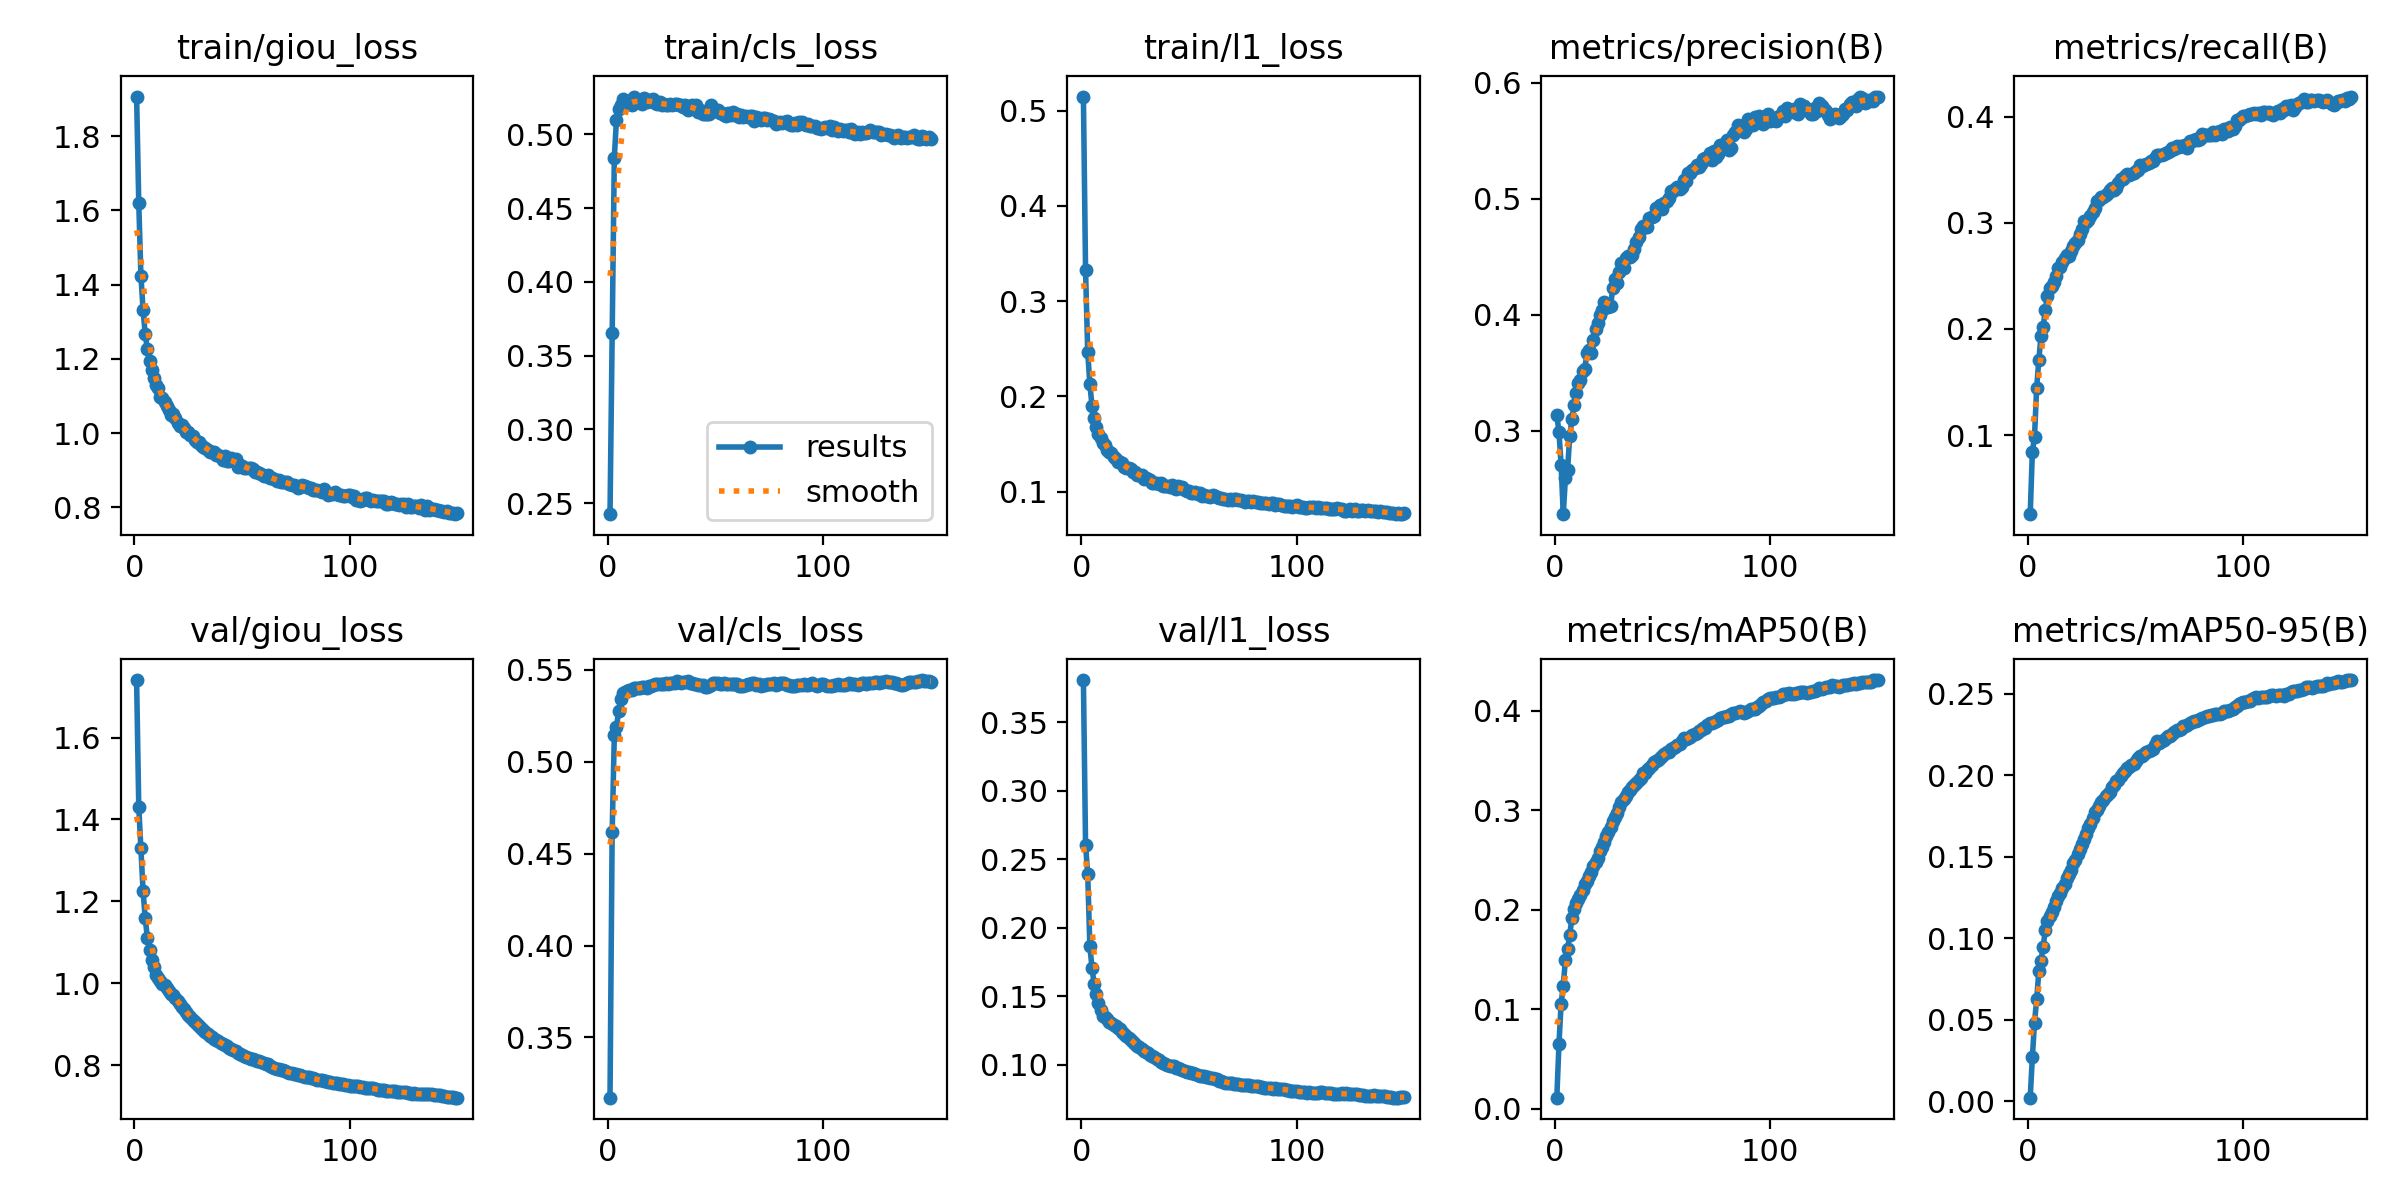

The data file committed next to this chart (first rows):
epoch, train/giou_loss, train/cls_loss, train/l1_loss, metrics/precision(B), metrics/recall(B), metrics/mAP50(B), metrics/mAP50-95(B), val/giou_loss, val/cls_loss, val/l1_loss, lr/pg0, lr/pg1, lr/pg2
1, 1.906, 0.2425, 0.5147, 0.3132, 0.02538, 0.01091, 0.00224, 1.741, 0.3173, 0.3806, 0.01923, 8.085e-05, 8.085e-05
2, 1.62, 0.365, 0.3322, 0.2988, 0.08409, 0.06445, 0.02707, 1.431, 0.4617, 0.2605, 0.0001, 0.0001, 0.0001
3, 1.424, 0.4842, 0.2465, 0.2704, 0.09849, 0.1055, 0.04829, 1.331, 0.5143, 0.2391, 0.0001, 0.0001, 0.0001
4, 1.332, 0.5099, 0.2128, 0.2278, 0.1446, 0.1237, 0.0625, 1.226, 0.5188, 0.1863, 0.0001, 0.0001, 0.0001
5, 1.266, 0.5169, 0.1898, 0.2591, 0.1707, 0.1497, 0.07977, 1.159, 0.5275, 0.1706, 0.0001, 0.0001, 0.0001
6, 1.226, 0.5201, 0.1772, 0.2658, 0.193, 0.1603, 0.08626, 1.111, 0.5343, 0.1586, 0.0001, 0.0001, 0.0001
7, 1.193, 0.5242, 0.1679, 0.2952, 0.2016, 0.1744, 0.09457, 1.082, 0.5374, 0.1518, 0.0001, 0.0001, 0.0001
8, 1.171, 0.5226, 0.161, 0.3099, 0.2179, 0.192, 0.1051, 1.058, 0.5382, 0.1449, 0.0001, 0.0001, 0.0001
9, 1.148, 0.5223, 0.1567, 0.322, 0.2313, 0.2008, 0.1103, 1.038, 0.5385, 0.1403, 0.0001, 0.0001, 0.0001
10, 1.131, 0.5211, 0.1514, 0.3321, 0.2386, 0.207, 0.1139, 1.02, 0.5389, 0.1358, 0.0001, 0.0001, 0.0001
11, 1.122, 0.52, 0.1487, 0.3411, 0.2401, 0.211, 0.1162, 1.013, 0.5391, 0.1346, 0.0001, 0.0001, 0.0001
12, 1.097, 0.5255, 0.1434, 0.3438, 0.2443, 0.2145, 0.1192, 1.006, 0.54, 0.1332, 0.0001, 0.0001, 0.0001
13, 1.096, 0.5226, 0.1411, 0.3511, 0.2503, 0.2197, 0.1225, 0.9989, 0.5403, 0.1316, 0.0001, 0.0001, 0.0001
14, 1.084, 0.5215, 0.14, 0.3531, 0.2572, 0.2256, 0.1258, 0.9952, 0.5399, 0.1307, 0.0001, 0.0001, 0.0001
15, 1.073, 0.5216, 0.1365, 0.3666, 0.2586, 0.2287, 0.128, 0.9888, 0.5402, 0.1293, 0.0001, 0.0001, 0.0001
16, 1.063, 0.5207, 0.1343, 0.3694, 0.2628, 0.2335, 0.1305, 0.982, 0.5406, 0.128, 0.0001, 0.0001, 0.0001
17, 1.048, 0.5246, 0.1308, 0.3669, 0.2665, 0.2382, 0.1335, 0.9748, 0.5409, 0.1265, 0.0001, 0.0001, 0.0001
18, 1.051, 0.5218, 0.1316, 0.378, 0.2693, 0.2435, 0.1368, 0.9707, 0.5403, 0.1258, 0.0001, 0.0001, 0.0001
19, 1.041, 0.523, 0.1297, 0.3876, 0.2684, 0.2477, 0.1393, 0.9637, 0.5414, 0.124, 0.0001, 0.0001, 0.0001
20, 1.028, 0.5228, 0.1255, 0.3926, 0.2737, 0.2524, 0.1421, 0.9567, 0.5412, 0.1224, 0.0001, 0.0001, 0.0001
21, 1.019, 0.5236, 0.1246, 0.3997, 0.2786, 0.2588, 0.1459, 0.9491, 0.5419, 0.1208, 0.0001, 0.0001, 0.0001
22, 1.022, 0.5213, 0.1245, 0.4039, 0.2808, 0.2632, 0.1481, 0.9423, 0.5421, 0.1195, 0.0001, 0.0001, 0.0001
23, 1.013, 0.5204, 0.124, 0.4105, 0.2842, 0.2679, 0.1515, 0.9368, 0.5424, 0.1181, 0.0001, 0.0001, 0.0001
24, 1.003, 0.5221, 0.1202, 0.409, 0.2894, 0.2737, 0.1545, 0.9304, 0.5425, 0.1167, 0.0001, 0.0001, 0.0001
25, 1.003, 0.5199, 0.1202, 0.4065, 0.2943, 0.2785, 0.1578, 0.9235, 0.542, 0.1152, 0.0001, 0.0001, 0.0001
26, 0.9947, 0.5206, 0.1175, 0.4072, 0.3014, 0.2834, 0.1607, 0.9169, 0.5421, 0.1138, 0.0001, 0.0001, 0.0001
27, 0.9926, 0.5198, 0.1179, 0.4232, 0.301, 0.289, 0.1641, 0.9114, 0.5426, 0.1128, 0.0001, 0.0001, 0.0001
28, 0.9826, 0.5197, 0.1171, 0.4303, 0.3024, 0.2927, 0.1673, 0.9062, 0.5425, 0.1113, 0.0001, 0.0001, 0.0001
29, 0.9763, 0.5203, 0.1135, 0.4275, 0.3065, 0.2972, 0.1702, 0.901, 0.543, 0.1101, 0.0001, 0.0001, 0.0001
30, 0.9751, 0.5195, 0.1144, 0.4368, 0.31, 0.303, 0.1736, 0.8957, 0.5431, 0.1092, 0.0001, 0.0001, 0.0001
31, 0.9686, 0.5202, 0.1132, 0.4445, 0.3135, 0.3081, 0.1771, 0.8915, 0.5431, 0.1085, 0.0001, 0.0001, 0.0001
32, 0.9636, 0.5203, 0.1123, 0.4405, 0.3203, 0.3113, 0.1787, 0.886, 0.5439, 0.1073, 0.0001, 0.0001, 0.0001
33, 0.9594, 0.52, 0.1096, 0.4484, 0.3219, 0.3146, 0.1811, 0.8811, 0.5436, 0.1064, 0.0001, 0.0001, 0.0001
34, 0.9539, 0.5196, 0.1095, 0.4504, 0.3247, 0.3181, 0.1833, 0.8768, 0.543, 0.1054, 0.0001, 0.0001, 0.0001
35, 0.9496, 0.5185, 0.109, 0.4497, 0.3247, 0.3199, 0.1845, 0.872, 0.5435, 0.1043, 0.0001, 0.0001, 0.0001
36, 0.9485, 0.5196, 0.1078, 0.4514, 0.3258, 0.323, 0.187, 0.8686, 0.5432, 0.1033, 0.0001, 0.0001, 0.0001
37, 0.9485, 0.5161, 0.1088, 0.4561, 0.3285, 0.3252, 0.1883, 0.8636, 0.5437, 0.102, 0.0001, 0.0001, 0.0001
38, 0.9413, 0.5187, 0.1063, 0.4624, 0.3314, 0.3277, 0.1898, 0.8607, 0.5427, 0.1012, 0.0001, 0.0001, 0.0001
39, 0.9403, 0.5196, 0.1064, 0.4666, 0.333, 0.3306, 0.1926, 0.8583, 0.543, 0.1008, 0.0001, 0.0001, 0.0001
40, 0.9345, 0.5189, 0.1055, 0.474, 0.3305, 0.3327, 0.1939, 0.8553, 0.5425, 0.1, 0.0001, 0.0001, 0.0001
41, 0.9287, 0.5197, 0.1044, 0.4766, 0.333, 0.3369, 0.1965, 0.8512, 0.5424, 0.09953, 0.0001, 0.0001, 0.0001
42, 0.9384, 0.515, 0.1065, 0.4754, 0.3376, 0.3376, 0.197, 0.8495, 0.5417, 0.09926, 0.0001, 0.0001, 0.0001
43, 0.9258, 0.5164, 0.1039, 0.4758, 0.3417, 0.3408, 0.1996, 0.8467, 0.5417, 0.09894, 0.0001, 0.0001, 0.0001
44, 0.9236, 0.514, 0.1029, 0.4836, 0.3413, 0.3426, 0.2011, 0.8421, 0.5419, 0.09804, 0.0001, 0.0001, 0.0001
45, 0.9328, 0.5135, 0.1058, 0.4838, 0.3439, 0.3454, 0.2026, 0.8398, 0.5407, 0.0976, 0.0001, 0.0001, 0.0001
46, 0.9276, 0.5137, 0.1042, 0.4854, 0.3462, 0.3481, 0.2044, 0.8369, 0.5408, 0.09679, 0.0001, 0.0001, 0.0001
47, 0.9295, 0.5139, 0.1047, 0.4923, 0.3449, 0.3494, 0.2049, 0.8338, 0.5412, 0.09604, 0.0001, 0.0001, 0.0001
48, 0.9095, 0.5198, 0.1014, 0.492, 0.3457, 0.3509, 0.2061, 0.8298, 0.542, 0.09558, 0.0001, 0.0001, 0.0001
49, 0.9152, 0.5158, 0.1005, 0.4942, 0.3468, 0.3523, 0.2071, 0.828, 0.5427, 0.09514, 0.0001, 0.0001, 0.0001
50, 0.9117, 0.516, 0.1011, 0.4914, 0.3492, 0.3546, 0.2089, 0.8254, 0.5428, 0.09489, 0.0001, 0.0001, 0.0001
51, 0.9061, 0.5161, 0.09888, 0.4961, 0.3501, 0.3569, 0.2106, 0.8222, 0.543, 0.09431, 0.0001, 0.0001, 0.0001
52, 0.9066, 0.5144, 0.099, 0.4981, 0.3544, 0.3587, 0.2115, 0.8202, 0.5424, 0.09403, 0.0001, 0.0001, 0.0001
53, 0.9069, 0.5141, 0.09986, 0.5009, 0.3539, 0.3587, 0.2117, 0.8182, 0.5425, 0.09359, 0.0001, 0.0001, 0.0001
54, 0.9051, 0.5131, 0.09802, 0.5066, 0.3546, 0.3615, 0.2132, 0.8157, 0.5428, 0.09274, 0.0001, 0.0001, 0.0001
55, 0.9036, 0.5122, 0.09839, 0.5064, 0.3556, 0.3624, 0.214, 0.8141, 0.5425, 0.09223, 0.0001, 0.0001, 0.0001
56, 0.894, 0.5141, 0.09547, 0.5087, 0.3565, 0.3639, 0.2145, 0.8125, 0.5422, 0.09207, 0.0001, 0.0001, 0.0001
57, 0.8952, 0.513, 0.09683, 0.5096, 0.3583, 0.3652, 0.2155, 0.8101, 0.5424, 0.09169, 0.0001, 0.0001, 0.0001
58, 0.8913, 0.515, 0.09562, 0.5083, 0.3582, 0.3661, 0.2163, 0.8093, 0.5423, 0.09148, 0.0001, 0.0001, 0.0001
59, 0.8901, 0.5132, 0.09582, 0.5105, 0.3611, 0.3697, 0.2185, 0.8067, 0.5421, 0.09094, 0.0001, 0.0001, 0.0001
60, 0.8843, 0.5134, 0.09457, 0.5161, 0.3642, 0.3722, 0.2207, 0.8042, 0.5421, 0.09042, 0.0001, 0.0001, 0.0001
... 90 more rows
